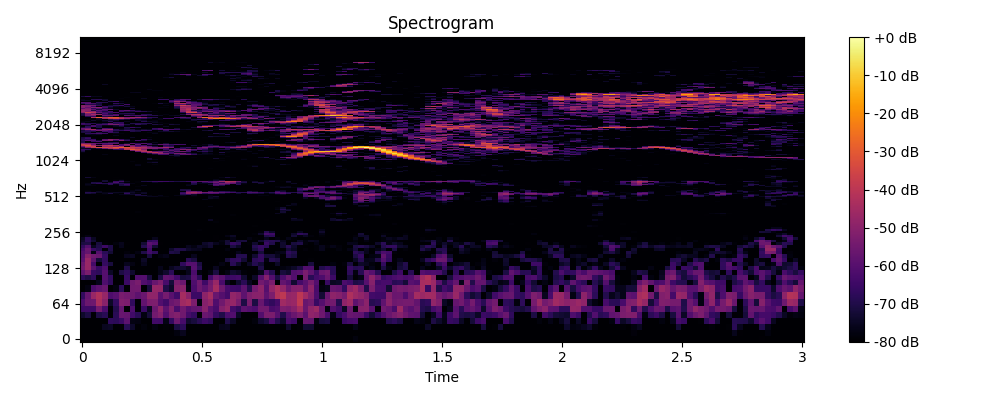

The file beside this chart, header and first rows:
0, 1, 2, 3, 4, 5, 6, 7, 8, 9, 10, 11, 12, 13, 14, 15, 16, 17, 18, 19, 20, 21, 22, 23
-80.0, -80.0, -80.0, -80.0, -80.0, -80.0, -80.0, -80.0, -80.0, -80.0, -80.0, -80.0, -80.0, -80.0, -80.0, -80.0, -80.0, -80.0, -80.0, -80.0, -80.0, -80.0, -80.0, -80.0
-80.0, -80.0, -80.0, -80.0, -80.0, -80.0, -80.0, -80.0, -80.0, -80.0, -80.0, -80.0, -80.0, -80.0, -80.0, -80.0, -80.0, -77.94, -75.85, -80.0, -80.0, -80.0, -80.0, -80.0
-80.0, -80.0, -80.0, -80.0, -75.47, -74.81, -80.0, -80.0, -68.89, -74.23, -80.0, -78.16, -80.0, -77.69, -80.0, -79.32, -80.0, -71.23, -68.08, -80.0, -80.0, -80.0, -80.0, -80.0
-80.0, -80.0, -80.0, -80.0, -80.0, -67.19, -67.88, -65.48, -58.8, -77.22, -77.7, -80.0, -80.0, -63.91, -64.33, -76.96, -66.7, -55.87, -62.9, -73.68, -71.71, -68.44, -65.1, -67.68
-74.03, -70.77, -80.0, -70.61, -68.58, -79.72, -68.13, -56.66, -57.43, -64.26, -68.32, -77.57, -71.97, -54.4, -51.55, -60.69, -52.95, -51.42, -55.03, -63.32, -66.56, -80.0, -56.47, -58.32
-64.89, -64.59, -64.57, -54.35, -62.51, -80.0, -69.42, -57.46, -80.0, -61.79, -80.0, -65.73, -75.38, -56.21, -48.97, -58.54, -51.76, -62.44, -54.77, -60.14, -57.6, -57.25, -50.58, -59.11
-62.2, -56.13, -55.46, -43.58, -50.24, -74.68, -66.56, -51.8, -52.81, -66.98, -80.0, -58.11, -52.67, -52.2, -60.77, -64.24, -56.39, -54.5, -45.71, -43.96, -52.54, -77.93, -51.15, -47.99
-66.86, -57.05, -47.18, -42.59, -47.58, -61.65, -59.77, -53.18, -54.44, -55.78, -58.87, -56.38, -48.9, -48.85, -59.43, -53.9, -59.38, -64.15, -44.52, -49.91, -65.17, -65.17, -49.51, -44.94
-80.0, -77.66, -61.99, -58.6, -56.83, -80.0, -77.75, -68.08, -80.0, -55.13, -54.74, -80.0, -71.74, -47.74, -48.05, -70.22, -74.27, -51.14, -49.94, -77.74, -62.78, -55.87, -59.12, -53.91
-80.0, -80.0, -80.0, -76.2, -61.8, -67.36, -80.0, -80.0, -65.22, -55.91, -53.24, -60.99, -63.46, -56.69, -52.52, -62.89, -71.98, -53.34, -56.15, -80.0, -61.86, -55.25, -64.66, -55.12
-67.85, -70.52, -67.7, -79.01, -60.51, -66.69, -80.0, -80.0, -66.19, -80.0, -60.85, -60.33, -71.4, -80.0, -70.74, -57.62, -59.03, -64.05, -71.67, -70.6, -60.58, -67.88, -80.0, -64.37
-58.56, -53.03, -65.95, -67.72, -60.14, -74.44, -80.0, -70.49, -67.74, -73.52, -79.57, -80.0, -80.0, -80.0, -76.71, -73.61, -67.95, -80.0, -80.0, -76.04, -62.27, -77.68, -80.0, -77.22
-54.91, -47.27, -59.21, -65.97, -61.83, -79.46, -80.0, -80.0, -70.26, -80.0, -80.0, -80.0, -80.0, -80.0, -76.3, -80.0, -75.48, -73.07, -73.08, -75.79, -59.79, -68.95, -80.0, -80.0
-55.99, -46.95, -63.22, -80.0, -66.5, -71.34, -80.0, -80.0, -75.8, -77.23, -80.0, -76.19, -80.0, -80.0, -80.0, -80.0, -80.0, -80.0, -67.24, -60.31, -60.33, -71.17, -80.0, -80.0
-59.14, -47.42, -58.13, -71.98, -67.05, -80.0, -80.0, -80.0, -79.84, -80.0, -80.0, -74.59, -80.0, -80.0, -80.0, -80.0, -80.0, -80.0, -80.0, -68.22, -71.3, -80.0, -80.0, -80.0
-60.64, -51.14, -55.09, -56.82, -66.35, -80.0, -80.0, -80.0, -75.92, -75.26, -80.0, -80.0, -70.94, -80.0, -77.74, -76.28, -80.0, -80.0, -80.0, -80.0, -75.92, -80.0, -80.0, -80.0
-61.2, -57.23, -76.92, -60.29, -68.19, -72.81, -80.0, -80.0, -78.66, -80.0, -77.68, -70.13, -63.88, -67.56, -80.0, -79.95, -70.22, -71.49, -80.0, -80.0, -80.0, -80.0, -80.0, -80.0
-63.2, -56.38, -65.67, -68.93, -80.0, -70.38, -80.0, -80.0, -80.0, -80.0, -80.0, -80.0, -64.21, -80.0, -80.0, -80.0, -73.95, -69.73, -70.41, -74.27, -75.6, -75.95, -80.0, -80.0
-66.89, -60.55, -75.51, -70, -64.86, -70.05, -80.0, -76.36, -80.0, -80.0, -80.0, -69.18, -61.36, -72.59, -80.0, -80.0, -80.0, -80.0, -80.0, -75.71, -77.51, -74.49, -75.4, -73.22
-70.95, -70.32, -80.0, -71.49, -78.8, -80.0, -78.13, -76.2, -79.54, -80.0, -80.0, -72.62, -59.22, -61.74, -79.38, -80.0, -80.0, -80.0, -80.0, -80.0, -80.0, -80.0, -74.13, -72.78
-73.65, -67.67, -73.11, -80.0, -80.0, -80.0, -80.0, -80.0, -80.0, -80.0, -80.0, -80.0, -67.3, -65.56, -80.0, -80.0, -80.0, -80.0, -80.0, -80.0, -80.0, -80.0, -80.0, -80.0
-75.53, -68.42, -74.85, -80.0, -80.0, -80.0, -80.0, -80.0, -80.0, -80.0, -80.0, -80.0, -80.0, -75.71, -80.0, -80.0, -80.0, -80.0, -80.0, -80.0, -80.0, -80.0, -80.0, -80.0
-79.35, -77.28, -80.0, -80.0, -80.0, -80.0, -80.0, -80.0, -80.0, -80.0, -80.0, -80.0, -80.0, -80.0, -80.0, -80.0, -80.0, -80.0, -80.0, -80.0, -80.0, -80.0, -80.0, -80.0
-80.0, -80.0, -80.0, -80.0, -80.0, -80.0, -80.0, -80.0, -80.0, -80.0, -80.0, -80.0, -80.0, -80.0, -80.0, -80.0, -80.0, -80.0, -80.0, -80.0, -80.0, -80.0, -80.0, -80.0
-80.0, -80.0, -80.0, -80.0, -80.0, -80.0, -80.0, -80.0, -80.0, -80.0, -80.0, -80.0, -80.0, -80.0, -80.0, -80.0, -80.0, -80.0, -80.0, -80.0, -80.0, -80.0, -80.0, -80.0
-80.0, -80.0, -80.0, -80.0, -80.0, -80.0, -80.0, -80.0, -80.0, -80.0, -80.0, -80.0, -80.0, -80.0, -80.0, -80.0, -80.0, -80.0, -80.0, -80.0, -80.0, -79.03, -80.0, -80.0
-80.0, -80.0, -80.0, -80.0, -80.0, -80.0, -80.0, -80.0, -80.0, -80.0, -80.0, -80.0, -80.0, -80.0, -80.0, -80.0, -80.0, -80.0, -80.0, -80.0, -80.0, -80.0, -80.0, -80.0
-80.0, -80.0, -80.0, -80.0, -80.0, -80.0, -80.0, -80.0, -80.0, -80.0, -80.0, -80.0, -80.0, -80.0, -80.0, -80.0, -80.0, -80.0, -80.0, -80.0, -80.0, -80.0, -80.0, -80.0
-80.0, -80.0, -80.0, -80.0, -80.0, -80.0, -80.0, -80.0, -80.0, -80.0, -80.0, -80.0, -80.0, -80.0, -80.0, -80.0, -80.0, -80.0, -80.0, -80.0, -80.0, -80.0, -80.0, -80.0
-80.0, -80.0, -80.0, -80.0, -80.0, -80.0, -80.0, -80.0, -80.0, -80.0, -80.0, -80.0, -80.0, -80.0, -80.0, -80.0, -80.0, -80.0, -80.0, -80.0, -80.0, -80.0, -80.0, -79.7
-80.0, -80.0, -80.0, -80.0, -80.0, -80.0, -80.0, -80.0, -80.0, -80.0, -80.0, -80.0, -80.0, -80.0, -80.0, -80.0, -80.0, -80.0, -80.0, -80.0, -80.0, -80.0, -80.0, -75.07
-80.0, -80.0, -80.0, -80.0, -80.0, -80.0, -80.0, -80.0, -80.0, -80.0, -80.0, -80.0, -80.0, -80.0, -80.0, -80.0, -80.0, -80.0, -80.0, -80.0, -80.0, -80.0, -80.0, -80.0
-80.0, -80.0, -80.0, -80.0, -80.0, -80.0, -80.0, -80.0, -80.0, -80.0, -80.0, -80.0, -80.0, -80.0, -80.0, -80.0, -80.0, -80.0, -80.0, -80.0, -80.0, -80.0, -80.0, -80.0
-80.0, -80.0, -80.0, -80.0, -80.0, -80.0, -80.0, -80.0, -80.0, -80.0, -80.0, -80.0, -80.0, -80.0, -80.0, -80.0, -80.0, -80.0, -80.0, -80.0, -80.0, -80.0, -80.0, -80.0
-80.0, -80.0, -80.0, -80.0, -80.0, -80.0, -80.0, -80.0, -80.0, -80.0, -80.0, -80.0, -80.0, -80.0, -80.0, -80.0, -80.0, -80.0, -80.0, -80.0, -80.0, -80.0, -80.0, -80.0
-80.0, -80.0, -80.0, -80.0, -80.0, -80.0, -80.0, -80.0, -80.0, -80.0, -78.97, -80.0, -80.0, -80.0, -80.0, -80.0, -80.0, -80.0, -80.0, -80.0, -80.0, -80.0, -80.0, -80.0
-80.0, -80.0, -80.0, -80.0, -80.0, -80.0, -80.0, -80.0, -80.0, -80.0, -80.0, -80.0, -80.0, -80.0, -80.0, -80.0, -80.0, -80.0, -80.0, -80.0, -80.0, -80.0, -80.0, -80.0
-80.0, -80.0, -80.0, -80.0, -80.0, -80.0, -80.0, -80.0, -80.0, -80.0, -80.0, -80.0, -80.0, -80.0, -80.0, -80.0, -80.0, -80.0, -80.0, -80.0, -80.0, -80.0, -80.0, -80.0
-80.0, -80.0, -80.0, -80.0, -80.0, -80.0, -80.0, -80.0, -80.0, -80.0, -80.0, -80.0, -80.0, -80.0, -80.0, -80.0, -80.0, -80.0, -80.0, -80.0, -80.0, -80.0, -80.0, -80.0
-80.0, -80.0, -80.0, -80.0, -80.0, -80.0, -80.0, -80.0, -80.0, -80.0, -80.0, -80.0, -80.0, -80.0, -80.0, -80.0, -80.0, -80.0, -80.0, -80.0, -80.0, -80.0, -80.0, -77.38
-80.0, -80.0, -80.0, -80.0, -80.0, -80.0, -80.0, -80.0, -80.0, -80.0, -80.0, -80.0, -80.0, -80.0, -80.0, -80.0, -80.0, -80.0, -80.0, -80.0, -80.0, -80.0, -80.0, -80.0
-80.0, -80.0, -80.0, -80.0, -80.0, -80.0, -80.0, -80.0, -80.0, -80.0, -80.0, -80.0, -80.0, -80.0, -80.0, -80.0, -80.0, -80.0, -80.0, -80.0, -80.0, -80.0, -80.0, -80.0
-80.0, -80.0, -80.0, -80.0, -80.0, -80.0, -80.0, -80.0, -80.0, -80.0, -80.0, -80.0, -80.0, -80.0, -80.0, -80.0, -80.0, -80.0, -80.0, -80.0, -80.0, -80.0, -80.0, -80.0
-80.0, -80.0, -80.0, -80.0, -80.0, -80.0, -80.0, -80.0, -80.0, -80.0, -80.0, -80.0, -80.0, -80.0, -80.0, -80.0, -80.0, -80.0, -80.0, -80.0, -80.0, -80.0, -80.0, -80.0
-80.0, -80.0, -80.0, -80.0, -80.0, -80.0, -80.0, -80.0, -80.0, -80.0, -80.0, -80.0, -80.0, -80.0, -80.0, -80.0, -80.0, -80.0, -80.0, -80.0, -80.0, -80.0, -80.0, -80.0
-80.0, -80.0, -80.0, -80.0, -80.0, -80.0, -80.0, -80.0, -80.0, -80.0, -80.0, -80.0, -80.0, -80.0, -80.0, -80.0, -80.0, -80.0, -80.0, -79.09, -80.0, -80.0, -76.35, -79.31
-80.0, -80.0, -80.0, -80.0, -80.0, -80.0, -80.0, -80.0, -80.0, -80.0, -80.0, -80.0, -80.0, -80.0, -80.0, -80.0, -80.0, -80.0, -80.0, -80.0, -80.0, -80.0, -80.0, -75.1
-80.0, -80.0, -80.0, -80.0, -80.0, -80.0, -80.0, -80.0, -80.0, -80.0, -79.46, -78.3, -76.1, -75.7, -78.02, -78.25, -80.0, -80.0, -80.0, -80.0, -78.7, -80.0, -80.0, -75.66
-80.0, -80.0, -80.0, -80.0, -80.0, -80.0, -80.0, -80.0, -80.0, -80.0, -71.8, -71.33, -77.48, -79.45, -76.38, -80.0, -80.0, -76.92, -76.26, -80.0, -76.05, -80.0, -80.0, -77.49
-80.0, -80.0, -80.0, -79.23, -78.52, -80.0, -80.0, -76.79, -74.51, -74.3, -70.1, -80.0, -80.0, -80.0, -80.0, -80.0, -80.0, -80.0, -69.53, -66.66, -74.15, -80.0, -78.75, -78.8
-80.0, -71.76, -73.5, -80.0, -76.24, -70.76, -77.83, -80.0, -66.99, -76, -78.82, -73.96, -80.0, -80.0, -80.0, -80.0, -80.0, -80.0, -64.2, -50.13, -51.24, -57.25, -67.78, -61.28
-80.0, -69.23, -69.85, -74.86, -76.67, -76.05, -75.12, -75.54, -71.27, -74.06, -77.29, -74.89, -80.0, -80.0, -80.0, -80.0, -80.0, -80.0, -67.45, -49.17, -44.11, -49.07, -54.87, -54.67
-80.0, -77.27, -80.0, -75.85, -80.0, -80.0, -80.0, -79.56, -80.0, -76.41, -80.0, -80.0, -80.0, -80.0, -80.0, -80.0, -80.0, -80.0, -80.0, -57.21, -56.3, -61.28, -78.62, -66.2
-80.0, -78.97, -80.0, -80.0, -80.0, -80.0, -80.0, -80.0, -80.0, -77.73, -75.03, -80.0, -80.0, -80.0, -80.0, -80.0, -80.0, -80.0, -70.88, -66.32, -80.0, -80.0, -80.0, -80.0
-80.0, -80.0, -80.0, -80.0, -80.0, -80.0, -80.0, -80.0, -80.0, -80.0, -77.02, -80.0, -80.0, -80.0, -80.0, -80.0, -80.0, -80.0, -71.05, -71.57, -80.0, -80.0, -80.0, -80.0
-80.0, -80.0, -80.0, -80.0, -80.0, -80.0, -80.0, -80.0, -80.0, -80.0, -80.0, -80.0, -80.0, -80.0, -80.0, -80.0, -80.0, -80.0, -80.0, -80.0, -80.0, -80.0, -80.0, -80.0
-80.0, -80.0, -80.0, -80.0, -80.0, -80.0, -80.0, -80.0, -80.0, -80.0, -80.0, -80.0, -80.0, -80.0, -80.0, -80.0, -80.0, -80.0, -80.0, -80.0, -80.0, -80.0, -80.0, -80.0
-80.0, -80.0, -80.0, -80.0, -80.0, -80.0, -80.0, -80.0, -80.0, -80.0, -78.52, -80.0, -80.0, -80.0, -80.0, -80.0, -80.0, -80.0, -80.0, -80.0, -80.0, -80.0, -80.0, -80.0
-80.0, -79.09, -79.39, -80.0, -80.0, -80.0, -80.0, -80.0, -80.0, -80.0, -75.18, -80.0, -80.0, -80.0, -80.0, -80.0, -80.0, -80.0, -80.0, -80.0, -80.0, -80.0, -80.0, -80.0
-80.0, -77.35, -78.22, -80.0, -80.0, -80.0, -80.0, -71.8, -69.4, -80.0, -79.84, -76.08, -80.0, -80.0, -80.0, -80.0, -80.0, -80.0, -80.0, -76.13, -80.0, -80.0, -80.0, -80.0
... 965 more rows
